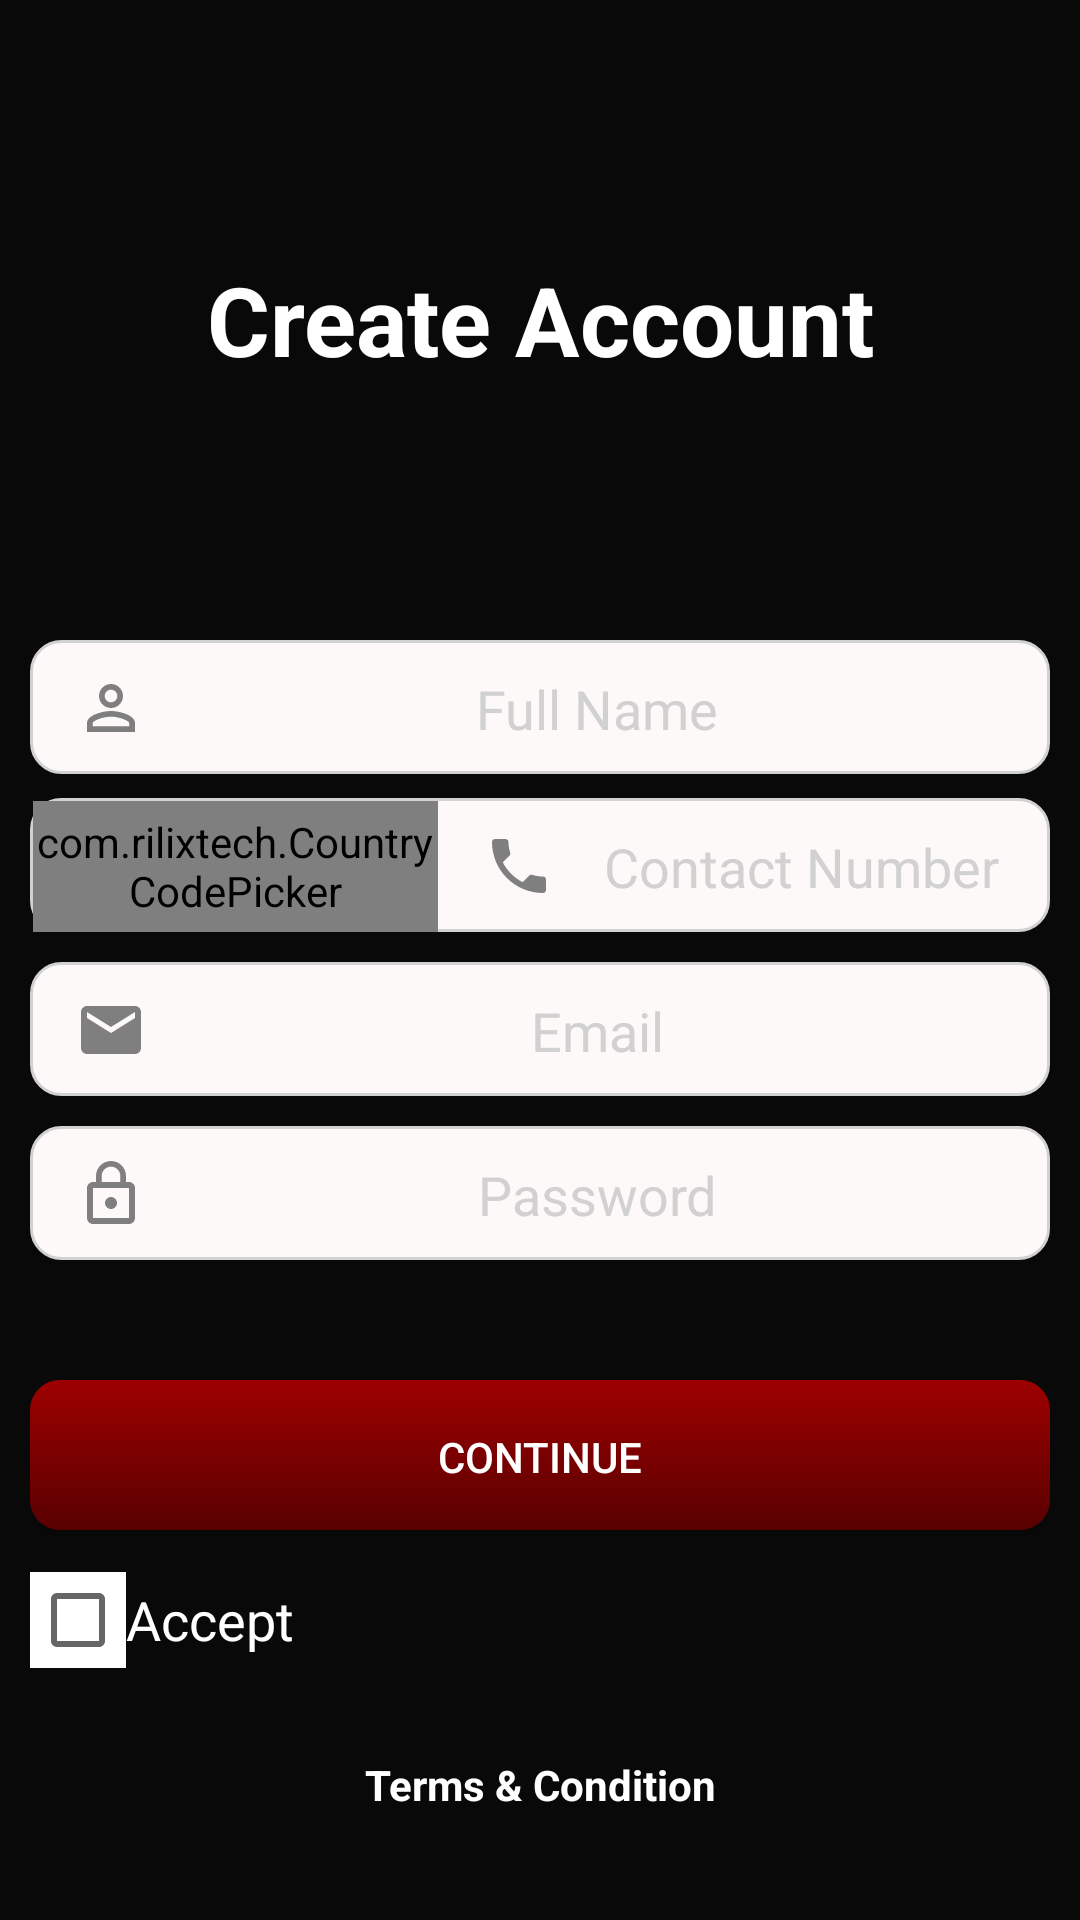

Produce the Android XML layout that renders to this screen, including the resource entries it uses.
<!-- AndroidManifest.xml: application theme AppTheme -->
<!-- res/layout/sign_up.xml -->
<?xml version="1.0" encoding="utf-8"?>
<LinearLayout xmlns:android="http://schemas.android.com/apk/res/android"
    xmlns:tools="http://schemas.android.com/tools"
    android:layout_width="match_parent"
    android:layout_height="match_parent"
    xmlns:app="http://schemas.android.com/apk/res-auto"
    android:orientation="vertical"
    android:weightSum="3"
    android:background="#09090A"
    tools:context=".Activity.Activity.RegistrationActivity">

    <LinearLayout
        android:layout_width="match_parent"
        android:layout_height="0dp"
        android:orientation="vertical"
        android:layout_weight="1">

        <TextView
            android:layout_width="match_parent"
            android:layout_height="0dp"
            android:layout_weight="1"
            android:text="Create Account"
            android:textAlignment="center"
            android:layout_gravity="center"
            android:gravity="center"
            android:textSize="32sp"
            android:textColor="#FFFFFF"
            android:textStyle="bold"/>
    </LinearLayout>

    <LinearLayout
        android:layout_width="match_parent"
        android:layout_height="0dp"
        android:layout_weight="2"
        android:weightSum="5"
        android:orientation="vertical"
        android:paddingRight="10dp"
        android:paddingLeft="10dp">

        <EditText
            android:id="@+id/editText_name"
            android:layout_width="match_parent"
            android:layout_height="0dp"
            android:layout_weight="0.75"
            android:hint="Full Name"
            android:textColorHint="#D1D1D1"
            android:textColor="#D1D1D1"
            android:digits="ABCDEFGHIJKLMNOPQRSTUVWXYZ abcdefghijklmnopqrstuvwxyz"
            android:gravity="center"
            android:drawableLeft="@drawable/ic_user"
            android:paddingLeft="15dp"
            android:background="@drawable/rounded_shape_input"/>

        <LinearLayout
            android:layout_width="match_parent"
            android:layout_height="0dp"
            android:layout_weight="0.75"
            android:layout_marginTop="8dp"
            android:weightSum="5"
            android:gravity="center_vertical"
            android:background="@drawable/rounded_shape_input"
            android:orientation="horizontal">
            <com.rilixtech.CountryCodePicker
                android:id="@+id/country_code_picker"
                android:layout_weight="2"
                android:layout_width="0dp"
                android:layout_height="match_parent"
                android:background="@android:color/transparent"
                app:ccp_defaultNameCode="BD"
                android:foregroundGravity="center"
                android:gravity="center"
                app:ccp_textFont="16sp"
                app:ccp_textColor="#D1D1D1"/>
            <EditText
                android:id="@+id/editText_phone"
                android:layout_width="0dp"
                android:layout_height="match_parent"
                android:layout_weight="3"
                android:hint="Contact Number"
                android:textColorHint="#D1D1D1"
                android:textColor="#D1D1D1"
                android:inputType="phone"
                android:gravity="center"
                android:drawableLeft="@drawable/ic_contact"
                android:paddingLeft="15dp"
                android:background="@android:color/transparent"/>
        </LinearLayout>



        <EditText
            android:id="@+id/editText_email"
            android:layout_width="match_parent"
            android:layout_height="0dp"
            android:layout_weight="0.75"
            android:layout_marginTop="10dp"
            android:hint="Email"
            android:textColorHint="#D1D1D1"
            android:textColor="#D1D1D1"
            android:inputType="textEmailAddress"
            android:gravity="center"
            android:drawableLeft="@drawable/ic_email"
            android:paddingLeft="15dp"
            android:background="@drawable/rounded_shape_input"/>

        <EditText
            android:id="@+id/editText_password"
            android:layout_width="match_parent"
            android:layout_height="0dp"
            android:layout_weight="0.75"
            android:layout_marginTop="10dp"
            android:hint="Password"
            android:textColorHint="#D1D1D1"
            android:textColor="#D1D1D1"
            android:inputType="textPassword"
            android:gravity="center"
            android:drawableLeft="@drawable/ic_lock"
            android:paddingLeft="15dp"
            android:background="@drawable/rounded_shape_input"/>

        <Button
            android:id="@+id/button_register"
            android:layout_width="match_parent"
            android:layout_height="50dp"
            android:layout_weight="0"
            android:layout_marginTop="40dp"
            android:text="@string/button_registration"
            android:textColor="#ffff"
            android:background="@drawable/rounded_shape_button"/>

        <LinearLayout
            android:layout_width="match_parent"
            android:layout_height="0dp"
            android:layout_weight="1">

            <android.support.v7.widget.AppCompatCheckBox
                android:layout_width="wrap_content"
                android:layout_height="wrap_content"
                android:background="#ffffff"
                android:layout_gravity="center"/>

            <TextView
                android:layout_width="wrap_content"
                android:layout_height="match_parent"
                android:textSize="18sp"
                android:textColor="#ffffff"
                android:gravity="center"
                android:text="Accept"/>

        </LinearLayout>

        <TextView
            android:id="@+id/textView_terms_and_conditions"
            android:layout_width="match_parent"
            android:layout_height="0dp"
            android:layout_weight="0.5"
            android:layout_marginTop="10dp"
            android:text="Terms &amp; Condition"
            android:textColor="#FFFFFF"
            android:textStyle="bold"
            android:textSize="14sp"
            android:textAlignment="center"
            android:gravity="center_vertical"
            android:clickable="true"
            android:focusable="true"
            android:onClick="LogOut"
            />

    </LinearLayout>

</LinearLayout>
<!-- resources referenced by this layout -->
<resources>
  <!-- drawable ic_contact (drawable) -->
  <vector android:alpha="0.8" android:height="24dp"
      android:viewportHeight="24.0" android:viewportWidth="24.0"
      android:width="24dp" xmlns:android="http://schemas.android.com/apk/res/android">
      <path android:fillColor="#616161" android:pathData="M6.62,10.79c1.44,2.83 3.76,5.14 6.59,6.59l2.2,-2.2c0.27,-0.27 0.67,-0.36 1.02,-0.24 1.12,0.37 2.33,0.57 3.57,0.57 0.55,0 1,0.45 1,1V20c0,0.55 -0.45,1 -1,1 -9.39,0 -17,-7.61 -17,-17 0,-0.55 0.45,-1 1,-1h3.5c0.55,0 1,0.45 1,1 0,1.25 0.2,2.45 0.57,3.57 0.11,0.35 0.03,0.74 -0.25,1.02l-2.2,2.2z"/>
  </vector>
  <!-- drawable ic_email (drawable) -->
  <vector android:alpha="0.8" android:height="24dp"
      android:viewportHeight="24.0" android:viewportWidth="24.0"
      android:width="24dp" xmlns:android="http://schemas.android.com/apk/res/android">
      <path android:fillColor="#616161" android:pathData="M20,4L4,4c-1.1,0 -1.99,0.9 -1.99,2L2,18c0,1.1 0.9,2 2,2h16c1.1,0 2,-0.9 2,-2L22,6c0,-1.1 -0.9,-2 -2,-2zM20,8l-8,5 -8,-5L4,6l8,5 8,-5v2z"/>
  </vector>
  <!-- drawable ic_lock (drawable) -->
  <vector android:alpha="0.8" android:height="24dp"
      android:viewportHeight="24.0" android:viewportWidth="24.0"
      android:width="24dp" xmlns:android="http://schemas.android.com/apk/res/android">
      <path android:fillColor="#616161" android:pathData="M12,17c1.1,0 2,-0.9 2,-2s-0.9,-2 -2,-2 -2,0.9 -2,2 0.9,2 2,2zM18,8h-1L17,6c0,-2.76 -2.24,-5 -5,-5S7,3.24 7,6v2L6,8c-1.1,0 -2,0.9 -2,2v10c0,1.1 0.9,2 2,2h12c1.1,0 2,-0.9 2,-2L20,10c0,-1.1 -0.9,-2 -2,-2zM8.9,6c0,-1.71 1.39,-3.1 3.1,-3.1s3.1,1.39 3.1,3.1v2L8.9,8L8.9,6zM18,20L6,20L6,10h12v10z"/>
  </vector>
  <!-- drawable ic_user (drawable) -->
  <vector android:alpha="0.8" android:height="24dp"
      android:viewportHeight="24.0" android:viewportWidth="24.0"
      android:width="24dp" xmlns:android="http://schemas.android.com/apk/res/android">
      <path android:fillColor="#616161" android:pathData="M12,5.9c1.16,0 2.1,0.94 2.1,2.1s-0.94,2.1 -2.1,2.1S9.9,9.16 9.9,8s0.94,-2.1 2.1,-2.1m0,9c2.97,0 6.1,1.46 6.1,2.1v1.1L5.9,18.1L5.9,17c0,-0.64 3.13,-2.1 6.1,-2.1M12,4C9.79,4 8,5.79 8,8s1.79,4 4,4 4,-1.79 4,-4 -1.79,-4 -4,-4zM12,13c-2.67,0 -8,1.34 -8,4v3h16v-3c0,-2.66 -5.33,-4 -8,-4z"/>
  </vector>
  <!-- drawable rounded_shape_button (drawable) -->
  <?xml version="1.0" encoding="utf-8"?>
  <shape xmlns:android="http://schemas.android.com/apk/res/android" >
      <stroke
          android:width="0dp"
          android:color="#E2E2E2"/>
  
  
      <gradient
          android:angle="-45"
          android:startColor="#9E0000"
          android:endColor="#580000" />
  
  
  
      <padding
          android:left="1dp"
          android:right="1dp"
          android:top="1dp" />
      <corners android:radius="10dp" />
  </shape>
  <!-- drawable rounded_shape_input (drawable) -->
  <?xml version="1.0" encoding="utf-8"?>
  <shape xmlns:android="http://schemas.android.com/apk/res/android" >
      <stroke
          android:width="1dp"
          android:color="#D1D1D1" />
  
      <solid android:color="#fdf9f9" />
  
      <padding
          android:left="1dp"
          android:right="1dp"
          android:top="1dp" />
      <corners android:radius="10dp" />
  </shape>
  <string name="button_registration">Continue</string>
  <style name="AppTheme" parent="Theme.AppCompat.Light.NoActionBar">
          
          <item name="colorPrimary">@color/colorPrimary</item>
          <item name="colorPrimaryDark">@color/colorPrimaryDark</item>
          <item name="colorAccent">@color/colorAccent</item>
          <item name="android:windowTranslucentStatus">true</item>
          <item name="android:windowTranslucentNavigation">true</item>
          <item name="android:windowContentTransitions">true</item>
  
      </style>
  <color name="colorPrimary">#3F51B5</color>
  <color name="colorPrimaryDark">#363F50</color>
  <color name="colorAccent">#FF4081</color>
</resources>
